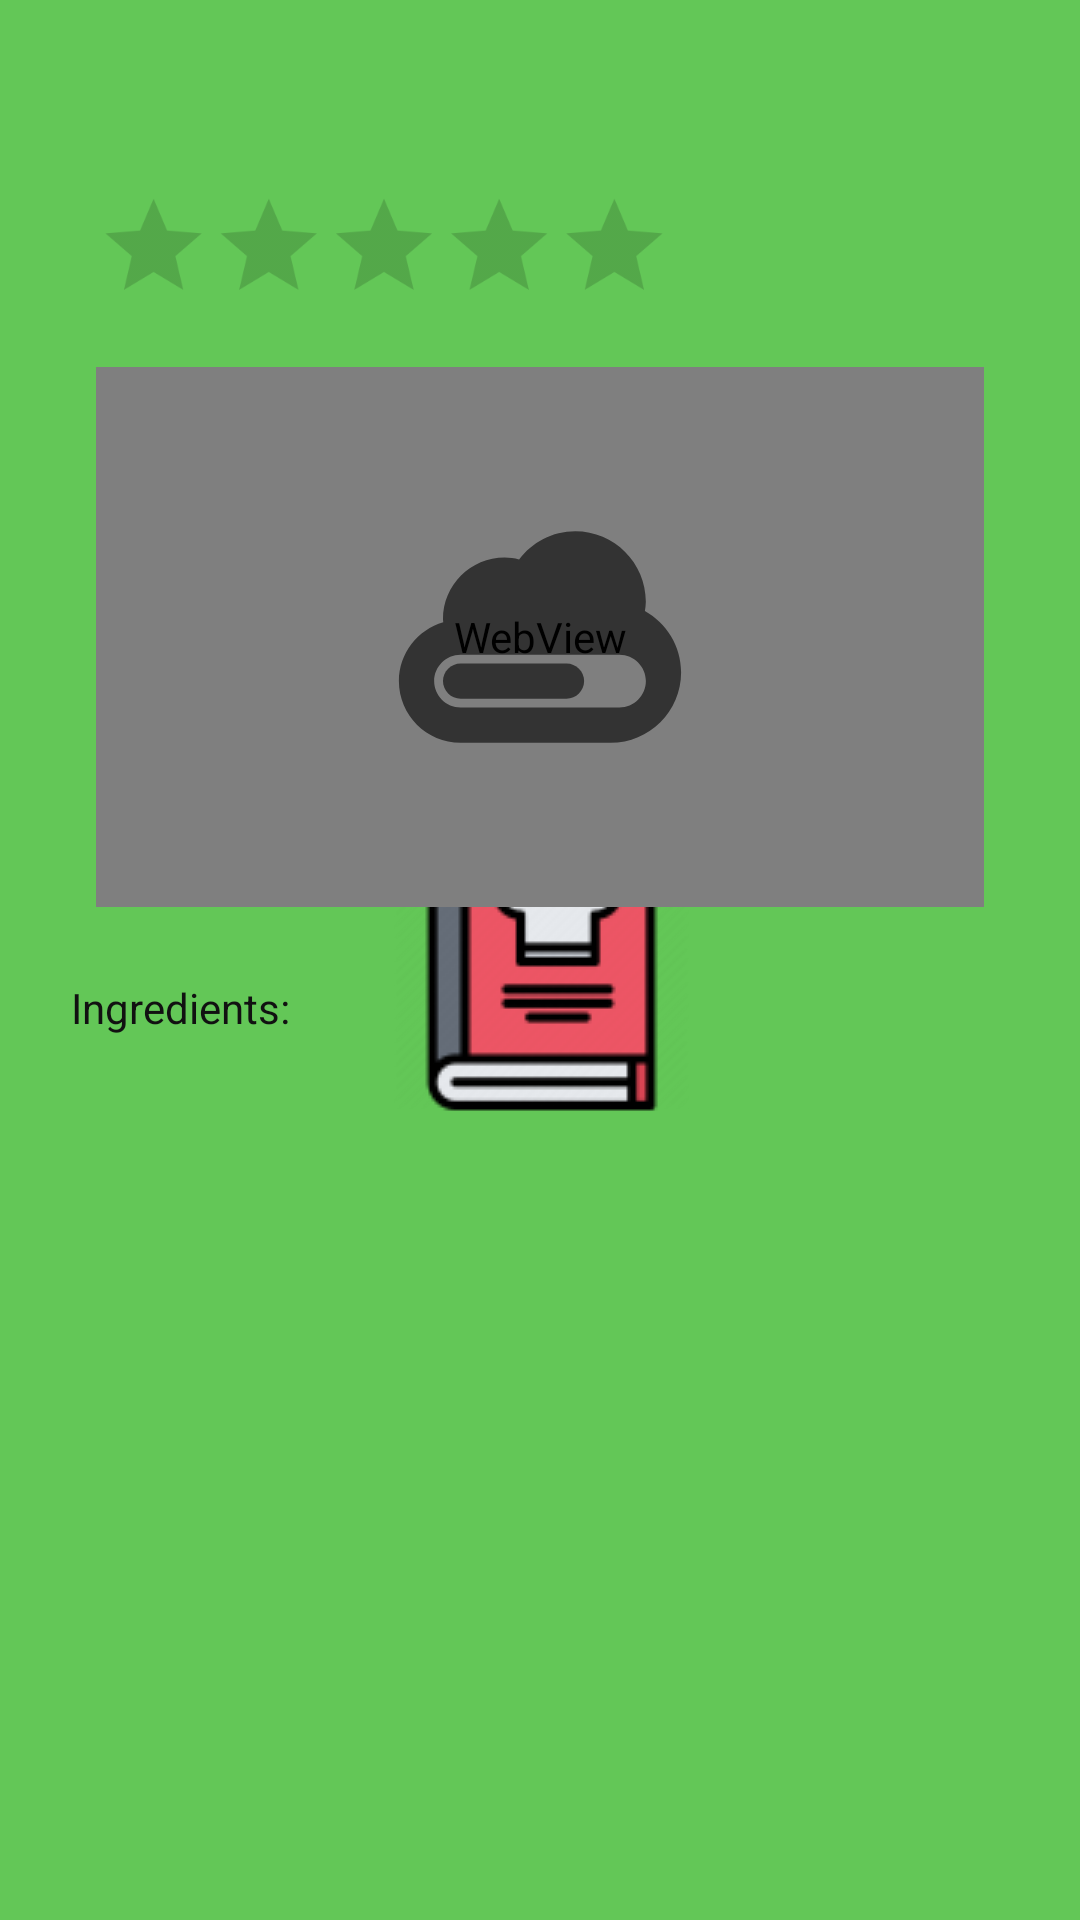

Layout XML and referenced resources for this Android screen:
<!-- AndroidManifest.xml: application theme AppTheme.Launcher -->
<!-- res/layout/fragment_recipe.xml -->
<?xml version="1.0" encoding="utf-8"?>
<androidx.constraintlayout.widget.ConstraintLayout xmlns:android="http://schemas.android.com/apk/res/android"
    xmlns:app="http://schemas.android.com/apk/res-auto"
    xmlns:tools="http://schemas.android.com/tools"
    android:layout_width="match_parent"
    android:layout_height="match_parent"
    android:animateLayoutChanges="false"
    android:fitsSystemWindows="true"
    tools:context=".ScrollingActivity">

    <androidx.core.widget.NestedScrollView
        android:layout_width="match_parent"
        android:layout_height="match_parent"
        android:scrollbars="vertical"
        app:layout_constraintBottom_toBottomOf="parent"
        app:layout_constraintEnd_toEndOf="parent"
        app:layout_constraintStart_toStartOf="parent"
        app:layout_constraintTop_toTopOf="parent">

        <androidx.constraintlayout.widget.ConstraintLayout
            android:layout_width="match_parent"
            android:layout_height="0dp">

            <TextView
                android:id="@+id/text_recipeName"
                android:layout_width="match_parent"
                android:layout_height="wrap_content"
                android:layout_marginHorizontal="32dp"
                android:layout_marginTop="8dp"
                android:paddingHorizontal="4dp"
                android:paddingTop="10dp"
                android:textSize="24sp"
                app:layout_constraintEnd_toEndOf="parent"
                app:layout_constraintStart_toStartOf="parent"
                app:layout_constraintTop_toTopOf="parent"
                tools:text="Recipe name" />

            <EditText
                android:id="@+id/edit_recipeName"
                android:layout_width="0dp"
                android:layout_height="wrap_content"
                android:layout_marginHorizontal="32dp"
                android:layout_marginTop="8dp"
                android:hint="@string/foodname"
                android:importantForAutofill="no"
                android:inputType="textMultiLine|textCapSentences"
                android:textSize="24sp"
                android:visibility="invisible"
                app:layout_constraintEnd_toEndOf="parent"
                app:layout_constraintStart_toStartOf="parent"
                app:layout_constraintTop_toTopOf="parent"
                tools:text="Recipe name" />

            <RatingBar
                android:id="@+id/rating_recipeRating"
                android:layout_width="wrap_content"
                android:layout_height="wrap_content"
                android:layout_marginStart="8dp"
                android:clickable="false"
                android:isIndicator="true"
                android:scaleX="0.8"
                android:scaleY="0.8"
                app:layout_constraintStart_toStartOf="parent"
                app:layout_constraintTop_toBottomOf="@+id/edit_recipeName" />

            <LinearLayout
                android:layout_width="wrap_content"
                android:layout_height="wrap_content"
                android:gravity="center"
                android:orientation="horizontal"
                android:visibility="gone"
                app:layout_constraintEnd_toEndOf="parent"
                app:layout_constraintStart_toEndOf="@+id/rating_recipeRating"
                app:layout_constraintTop_toBottomOf="@+id/edit_recipeName">

                <ImageButton
                    android:id="@+id/button_edit"
                    android:layout_width="55dp"
                    android:layout_height="50dp"
                    android:src="@drawable/ic_edit"
                    tools:ignore="ContentDescription" />

                <ImageButton
                    android:id="@+id/button_share"
                    android:layout_width="55dp"
                    android:layout_height="50dp"
                    android:layout_gravity="center"
                    android:src="@drawable/ic_share"
                    tools:ignore="ContentDescription" />

            </LinearLayout>

            <androidx.constraintlayout.widget.ConstraintLayout
                android:id="@+id/layout_media"
                android:layout_width="0dp"
                android:layout_height="180dp"
                android:layout_gravity="center"
                android:layout_marginHorizontal="32dp"
                android:layout_marginTop="8dp"
                android:foregroundGravity="center"
                app:layout_constraintEnd_toEndOf="parent"
                app:layout_constraintStart_toStartOf="parent"
                app:layout_constraintTop_toBottomOf="@+id/rating_recipeRating">

                <ImageView
                    android:id="@+id/image_media"
                    android:layout_width="wrap_content"
                    android:layout_height="match_parent"
                    android:contentDescription="@string/media_descriptor"
                    app:layout_constraintBottom_toBottomOf="parent"
                    app:layout_constraintEnd_toEndOf="parent"
                    app:layout_constraintStart_toStartOf="parent"
                    app:layout_constraintTop_toBottomOf="parent"
                    tools:visibility="invisible" />

                <VideoView
                    android:id="@+id/video_media"
                    android:layout_width="wrap_content"
                    android:layout_height="match_parent"
                    android:contentDescription="@string/media_descriptor"
                    app:layout_constraintBottom_toBottomOf="parent"
                    app:layout_constraintEnd_toEndOf="parent"
                    app:layout_constraintStart_toStartOf="parent"
                    app:layout_constraintTop_toBottomOf="parent"
                    tools:visibility="invisible" />

                <WebView
                    android:id="@+id/web_video"
                    android:layout_width="match_parent"
                    android:layout_height="match_parent"
                    android:foreground="@drawable/ic_loading"
                    android:foregroundGravity="clip_horizontal|center|clip_vertical"
                    app:layout_constraintBottom_toBottomOf="parent"
                    app:layout_constraintEnd_toEndOf="parent"
                    app:layout_constraintStart_toStartOf="parent"
                    app:layout_constraintTop_toTopOf="parent" />
            </androidx.constraintlayout.widget.ConstraintLayout>

            <LinearLayout
                android:layout_width="match_parent"
                android:layout_height="wrap_content"
                android:layout_marginTop="16dp"
                android:baselineAligned="false"
                android:orientation="horizontal"

                app:layout_constraintEnd_toEndOf="parent"
                app:layout_constraintStart_toStartOf="parent"
                app:layout_constraintTop_toBottomOf="@id/layout_media">

                <androidx.constraintlayout.widget.ConstraintLayout
                    android:id="@+id/layout_ingredients"
                    android:layout_width="0dp"
                    android:layout_height="match_parent"
                    android:layout_weight="0.33"
                    android:minWidth="150dp">

                    <TextView
                        android:id="@+id/text_ingredients"
                        android:layout_width="match_parent"
                        android:layout_height="wrap_content"
                        android:gravity="center_horizontal"
                        android:paddingVertical="8dp"
                        android:paddingTop="8dp"
                        android:text="@string/ingredients"
                        app:layout_constraintEnd_toEndOf="parent"
                        app:layout_constraintStart_toStartOf="parent"
                        app:layout_constraintTop_toTopOf="parent" />

                    <ListView
                        android:id="@+id/list_ingredients"
                        android:layout_width="match_parent"
                        android:layout_height="wrap_content"
                        tools:layout_height="100dp"
                        android:clickable="false"
                        android:divider="#FFFFFF"
                        android:focusable="false"
                        android:focusableInTouchMode="false"
                        android:paddingHorizontal="8dp"
                        android:paddingVertical="8dp"
                        android:textSize="14sp"
                        android:visibility="visible"
                        app:layout_constraintEnd_toEndOf="parent"
                        app:layout_constraintStart_toStartOf="@+id/text_ingredients"
                        app:layout_constraintTop_toBottomOf="@+id/text_ingredients" />

                    <com.google.android.material.floatingactionbutton.FloatingActionButton
                        android:id="@+id/fab_openConverter"
                        android:layout_width="wrap_content"
                        android:layout_height="wrap_content"
                        android:layout_gravity="center_horizontal"
                        android:layout_marginVertical="8dp"
                        android:contentDescription="@string/converter"
                        app:backgroundTint="@color/colorPrimary"
                        app:layout_constraintEnd_toEndOf="parent"
                        app:layout_constraintStart_toStartOf="parent"
                        app:layout_constraintTop_toBottomOf="@id/list_ingredients"
                        app:srcCompat="@drawable/ic_converter"
                        app:tint="#FFFFFF" />
                </androidx.constraintlayout.widget.ConstraintLayout>

                <TextView
                    android:id="@+id/text_recipeText"
                    android:layout_width="0dp"
                    android:layout_height="wrap_content"
                    android:layout_weight="0.66"
                    android:paddingStart="8dp"
                    android:paddingVertical="8dp"
                    android:paddingEnd="20dp"
                    android:textSize="14sp"
                    tools:text="Lorem ipsum dolor sit amet, consectetur adipiscing elit. Duis finibus faucibus nunc, vel feugiat quam faucibus vitae. Duis sed nisi vel nisl posuere bibendum eget non quam. Cras tempor diam nec purus sagittis aliquam. Sed nec eleifend sem. Cras pharetra justo in massa placerat, ac ullamcorper lectus egestas." />

                <EditText
                    android:id="@+id/edit_recipeText"
                    android:layout_width="0dp"
                    android:layout_height="wrap_content"
                    android:layout_weight="0.66"
                    android:ems="10"
                    android:hint="@string/recipe_procedure"
                    android:importantForAutofill="no"
                    android:inputType="textMultiLine|text"
                    android:nestedScrollingEnabled="true"
                    android:paddingHorizontal="8dp"
                    android:paddingStart="8dp"
                    android:paddingEnd="20dp"
                    android:textSize="14sp"
                    android:visibility="gone"
                    tools:text="Lorem ipsum dolor sit amet, consectetur adipiscing elit. Duis finibus faucibus nunc, vel feugiat quam faucibus vitae. Duis sed nisi vel nisl posuere bibendum eget non quam. Cras tempor diam nec purus sagittis aliquam. Sed nec eleifend sem. Cras pharetra justo in massa placerat, ac ullamcorper lectus egestas." />

            </LinearLayout>

        </androidx.constraintlayout.widget.ConstraintLayout>
    </androidx.core.widget.NestedScrollView>
</androidx.constraintlayout.widget.ConstraintLayout>
<!-- resources referenced by this layout -->
<resources>
  <color name="colorPrimary">#63c757</color>
  <!-- drawable ic_converter: vector/xml drawable (drawable, 3492 chars, omitted) -->
  <!-- drawable ic_loading (drawable) -->
  <vector
      xmlns:android="http://schemas.android.com/apk/res/android"
      android:viewportHeight="1000"
      android:viewportWidth="1000"
      android:height="96dp"
      android:width="96dp"
      android:tint="?attr/colorControlNormal">
  
  <path
          android:fillColor="#FF000000"
          android:pathData="M864.3,409.7c1.4,-10.6 3.2,-21.2 3.2,-32.2c0,-135.3 -109.6,-245 -245,-245c-80,0 -150.4,38.9 -195.1,98.3c-16.1,-3.9 -32.7,-6.5 -49.9,-6.5c-118.4,0 -214.4,95.9 -214.4,214.4c0,3.3 0.8,6.3 1,9.7C75.3,474.6 10,555.8 10,653.1c0,118.4 95.9,214.4 214.4,214.4H745c135.4,0 245,-109.6 245,-245C990,530.7 939,451.7 864.3,409.7zM775.6,745H224.4c-50.7,0 -91.9,-41.2 -91.9,-91.9s41.2,-91.9 91.9,-91.9h551.3c50.7,0 91.9,41.2 91.9,91.9S826.3,745 775.6,745z"/>
      <path
          android:fillColor="#FF000000"
          android:pathData="M591.9,591.9H224.4c-33.7,0 -61.3,27.5 -61.3,61.3c0,33.8 27.5,61.3 61.3,61.3h367.5c33.8,0 61.3,-27.5 61.3,-61.3C653.1,619.4 625.7,591.9 591.9,591.9z"/>
  </vector>
  <string name="converter">Ingredients converter</string>
  <string name="foodname">Food name</string>
  <string name="ingredients">Ingredients:</string>
  <string name="media_descriptor">Recipe media</string>
  <string name="recipe_procedure">Recipe procedure</string>
  <style name="AppTheme.Launcher">
          <item name="android:windowBackground">@drawable/launch_screen</item>
      </style>
  <!-- drawable launch_screen (drawable) -->
  <?xml version="1.0" encoding="utf-8"?>
  <layer-list xmlns:android="http://schemas.android.com/apk/res/android" android:opacity="opaque">
  
      <item android:drawable="@color/colorPrimary"/>
  
      <item>
          <bitmap
              android:src="@drawable/ic_app_icon"
              android:gravity="center"/>
      </item>
  </layer-list>
  <!-- drawable ic_app_icon: png bitmap (drawable, 4613 bytes) -->
</resources>
